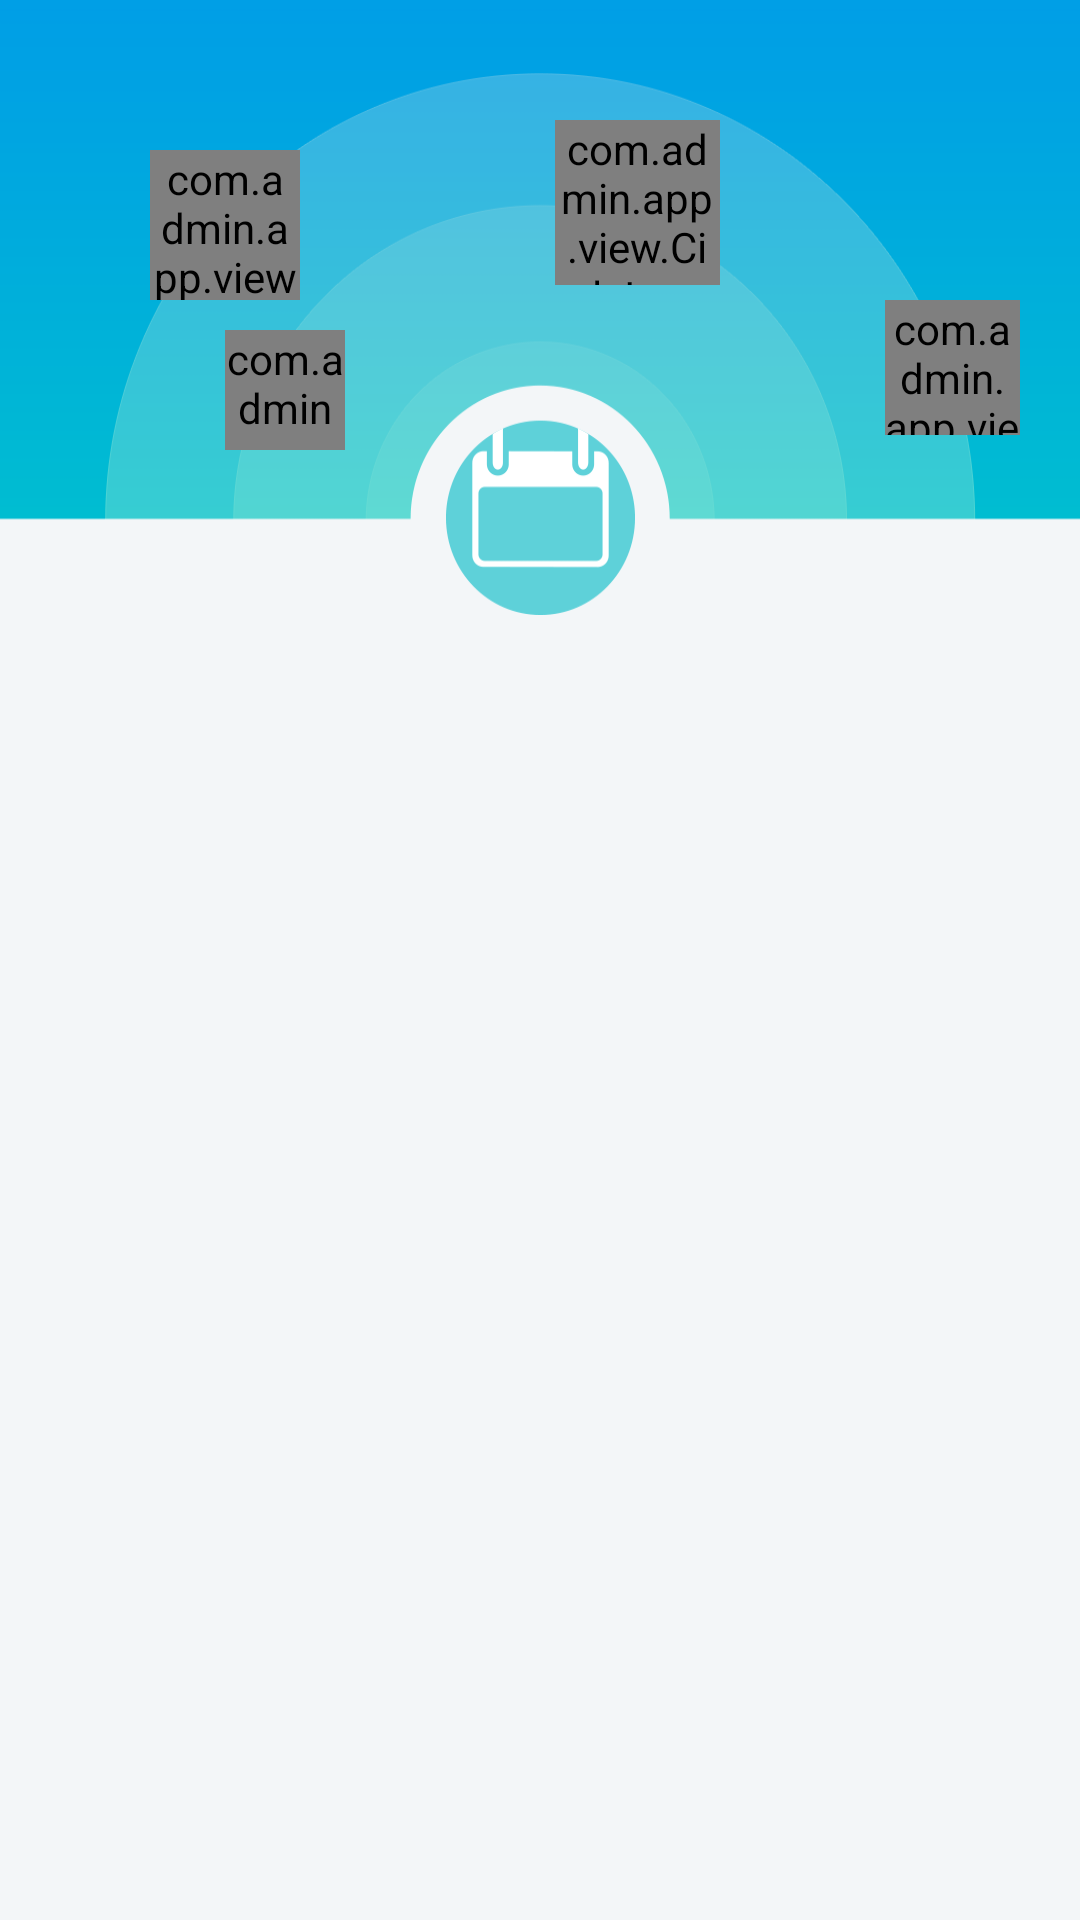

Produce the Android XML layout that renders to this screen, including the resource entries it uses.
<!-- AndroidManifest.xml: application theme AppTheme -->
<!-- res/layout/fragment_home.xml -->
<?xml version="1.0" encoding="utf-8"?>
<LinearLayout xmlns:android="http://schemas.android.com/apk/res/android"
    android:layout_width="match_parent"
    android:layout_height="match_parent"
    android:orientation="vertical">

    <include layout="@layout/include_home_header" />


    <FrameLayout
        android:layout_width="match_parent"
        android:layout_height="match_parent"
        android:layout_marginLeft="10dp"
        android:layout_marginRight="10dp">

        <android.support.v7.widget.RecyclerView
            android:id="@+id/home_recycler_view"
            android:layout_width="match_parent"
            android:layout_height="match_parent" />

        <ImageView
            android:id="@+id/home_empty"
            android:layout_width="wrap_content"
            android:layout_height="wrap_content"
            android:layout_gravity="center"
            android:contentDescription="@null"
            android:scaleType="centerInside"
            android:src="@mipmap/icon_empty"
            android:visibility="gone" />

    </FrameLayout>


</LinearLayout>
<!-- res/layout/include_home_header.xml (included above) -->
<?xml version="1.0" encoding="utf-8"?>
<FrameLayout xmlns:android="http://schemas.android.com/apk/res/android"
             xmlns:app="http://schemas.android.com/apk/res-auto"
             android:layout_width="match_parent"
             android:layout_height="wrap_content">

    <ImageView
        android:layout_width="match_parent"
        android:layout_height="205dp"
        android:background="@mipmap/home_header_bg"
        android:contentDescription="@null"
        android:scaleType="centerInside"/>


    <TextView
        android:id="@+id/home_header_month"
        android:layout_width="wrap_content"
        android:layout_height="wrap_content"
        android:layout_gravity="center_horizontal"
        android:layout_marginTop="148.95dp"
        android:gravity="center_horizontal"
        android:textAppearance="?android:attr/textAppearanceSmall"
        android:textColor="@color/gray"
        android:textSize="10sp"/>

    <TextView
        android:id="@+id/home_header_day"
        android:layout_width="wrap_content"
        android:layout_height="wrap_content"
        android:layout_gravity="center_horizontal"
        android:layout_marginTop="163.3dp"
        android:gravity="center_horizontal"
        android:textAppearance="?android:attr/textAppearanceLarge"
        android:textColor="@color/white"
        android:textSize="18sp"
        android:textStyle="bold"/>

    <TextView
        android:id="@+id/home_header_year"
        android:layout_width="wrap_content"
        android:layout_height="wrap_content"
        android:layout_gravity="center_horizontal"
        android:layout_marginTop="190dp"
        android:gravity="center_horizontal"
        android:textAppearance="?android:attr/textAppearanceSmall"
        android:textColor="@color/white"
        android:textSize="9sp"/>

    <com.admin.app.view.CircleImageView
        android:id="@+id/home_header_item1"
        android:layout_width="50dp"
        android:layout_height="50dp"
        android:layout_marginLeft="50dp"
        android:layout_marginStart="50dp"
        android:layout_marginTop="50dp"
        android:src="@color/shadow_bg"
        app:civ_border_color="@color/white"
        app:civ_border_width="1dp"/>

    <com.admin.app.view.CircleImageView
        android:id="@+id/home_header_item2"
        android:layout_width="40dp"
        android:layout_height="40dp"
        android:layout_marginLeft="75dp"
        android:layout_marginStart="75dp"
        android:layout_marginTop="110dp"
        android:src="@color/shadow_bg"
        app:civ_border_color="@color/white"
        app:civ_border_width="1dp"/>

    <com.admin.app.view.CircleImageView
        android:id="@+id/home_header_item3"
        android:layout_width="55dp"
        android:layout_height="55dp"
        android:layout_gravity="right"
        android:layout_marginEnd="120dp"
        android:layout_marginRight="120dp"
        android:layout_marginTop="40dp"
        android:src="@color/shadow_bg"
        app:civ_border_color="@color/white"
        app:civ_border_width="1dp"/>

    <com.admin.app.view.CircleImageView
        android:id="@+id/home_header_item4"
        android:layout_width="45dp"
        android:layout_height="45dp"
        android:layout_gravity="right"
        android:layout_marginEnd="20dp"
        android:layout_marginRight="40dp"
        android:layout_marginTop="100dp"
        android:src="@color/shadow_bg"
        app:civ_border_color="@color/white"
        app:civ_border_width="1dp"/>


</FrameLayout>
<!-- resources referenced by this layout -->
<resources>
  <color name="gray">#999999</color>
  <color name="shadow_bg">#42000000</color>
  <color name="white">#FFFFFF</color>
  <!-- mipmap home_header_bg: png bitmap (mipmap-xhdpi, 33633 bytes) -->
  <!-- mipmap icon_empty: png bitmap (mipmap-xhdpi, 15145 bytes) -->
  <style name="AppTheme" parent="Theme.AppCompat.Light.NoActionBar">
          <item name="colorPrimary">@color/blue</item>
          <item name="colorPrimaryDark">@color/blue</item>
          <item name="colorAccent">@color/blue</item>
          <item name="windowActionBar">false</item>
          <item name="windowNoTitle">true</item>
          <item name="android:windowFullscreen">false</item>
          <item name="android:windowContentOverlay">@null</item>
          <item name="android:screenOrientation">portrait</item>
          <item name="android:windowBackground">@color/background</item>
      </style>
  <color name="blue">#039BE5</color>
  <color name="background">#F3F6F8</color>
</resources>
